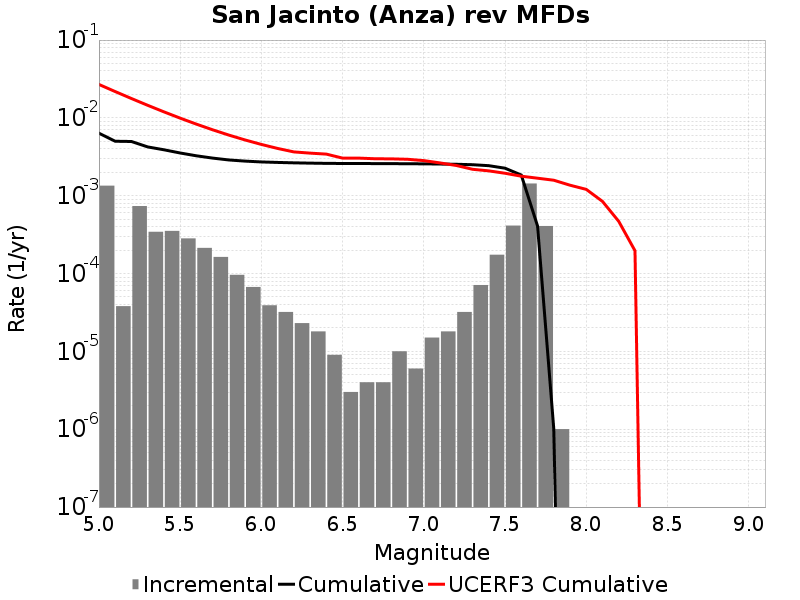

The table this chart was drawn from, first rows:
Magnitude, Incremental Rate, Cumulative Rate, UCERF3 Cumulative Rate
5.05, 0.001346, 0.006358, 0.0269
5.15, 3.811431E-5, 0.005012, 0.02179
5.25, 7.3620805E-4, 0.004974, 0.01774
5.35, 3.440318E-4, 0.004238, 0.01452
5.45, 3.530589E-4, 0.003894, 0.01196
5.55, 2.828483E-4, 0.003541, 0.009926
5.65, 2.1364076E-4, 0.003258, 0.008312
5.75, 1.6349035E-4, 0.003044, 0.00703
5.85, 9.6288786E-5, 0.002881, 0.006012
5.95, 6.720155E-5, 0.002784, 0.005203
6.05, 3.911732E-5, 0.002717, 0.00456
6.15, 3.2096264E-5, 0.002678, 0.00405
6.25, 2.306919E-5, 0.002646, 0.003655
6.35, 1.8054148E-5, 0.002623, 0.003526
6.45, 9.027074E-6, 0.002605, 0.003425
6.55, 3.0090246E-6, 0.002596, 0.003042
6.65, 4.012033E-6, 0.002593, 0.003042
6.75, 4.012033E-6, 0.002589, 0.002986
6.85, 1.0030082E-5, 0.002585, 0.002976
6.95, 6.018049E-6, 0.002575, 0.00294
7.05, 1.5045123E-5, 0.002569, 0.002826
7.15, 1.8054148E-5, 0.002554, 0.002639
7.25, 3.2096264E-5, 0.002536, 0.002447
7.35, 7.121358E-5, 0.002504, 0.002187
7.45, 1.7452343E-4, 0.002432, 0.002086
7.55, 4.1323938E-4, 0.002258, 0.001944
7.65, 0.001435, 0.001845, 0.001782
7.75, 4.0822435E-4, 4.0922736E-4, 0.00168
7.85, 1.0030083E-6, 1.0030083E-6, 0.001582
7.95, 0.0, 0.0, 0.001365
8.05, 0.0, 0.0, 0.001207
8.15, 0.0, 0.0, 8.449637E-4
8.25, 0.0, 0.0, 4.6824254E-4
8.35, 0.0, 0.0, 1.9640489E-4
8.45, 0.0, 0.0, 0.0
8.55, 0.0, 0.0, 0.0
8.65, 0.0, 0.0, 0.0
8.75, 0.0, 0.0, 0.0
8.85, 0.0, 0.0, 0.0
8.95, 0.0, 0.0, 0.0
9.05, 0.0, 0.0, 0.0
